Photos from the image-classification dataset "cashew_leaf_dataset" in the GitHub repository davydon22/CashewNet-An-Ensemble-Deep-Learning-Framework. Its 4 classes are: anthracnose, healthy, leaf miner, red rust.

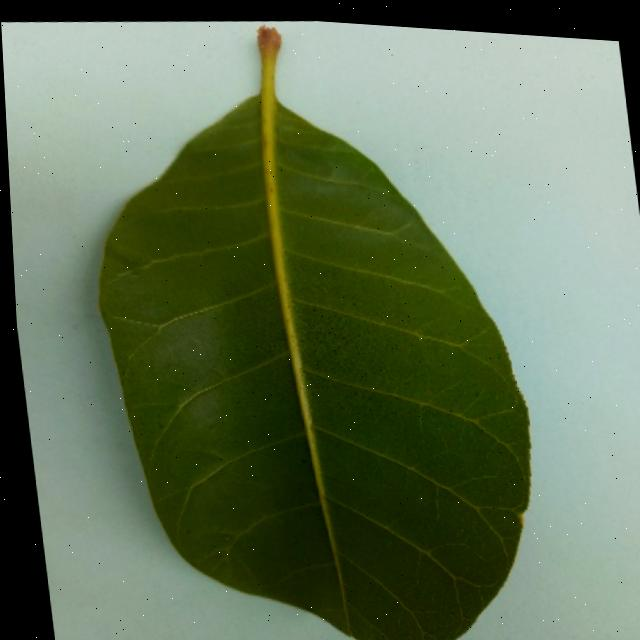
Label: healthy

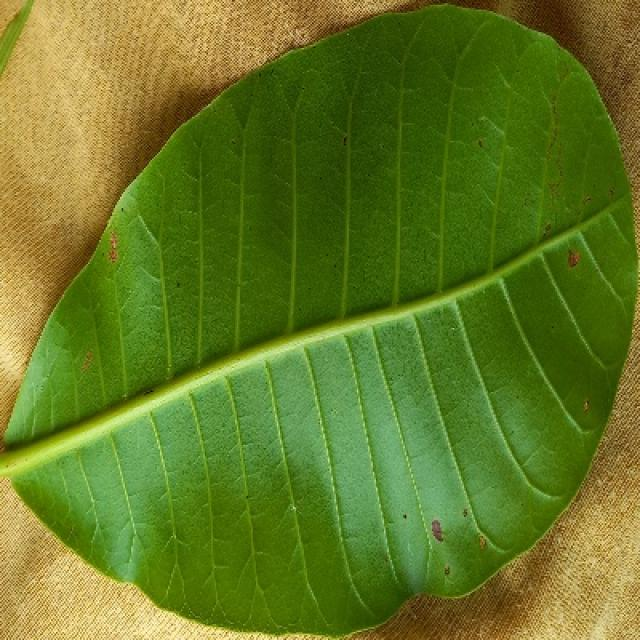
Label: anthracnose

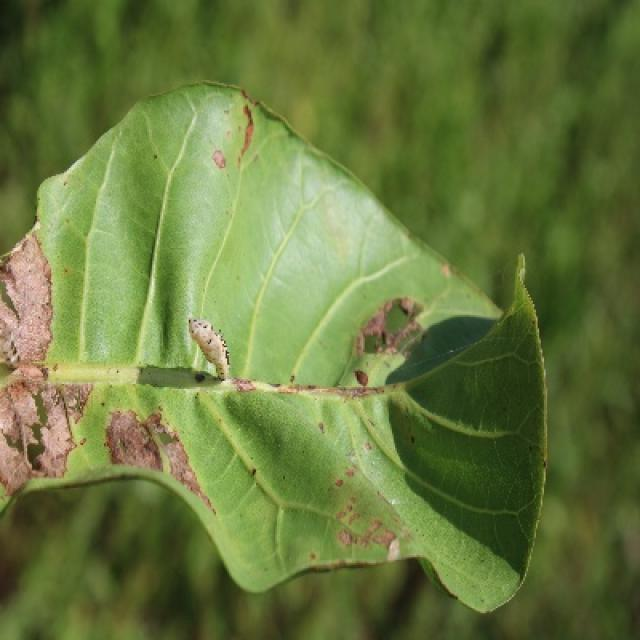
Label: leaf miner

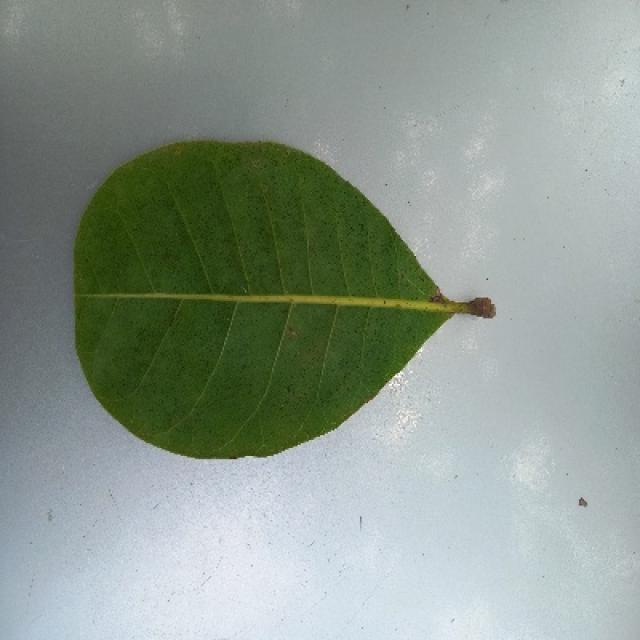
Label: healthy

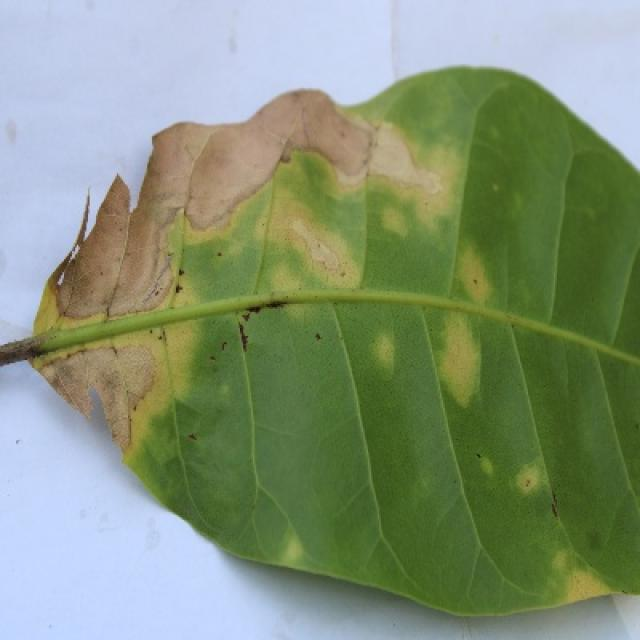
Label: anthracnose

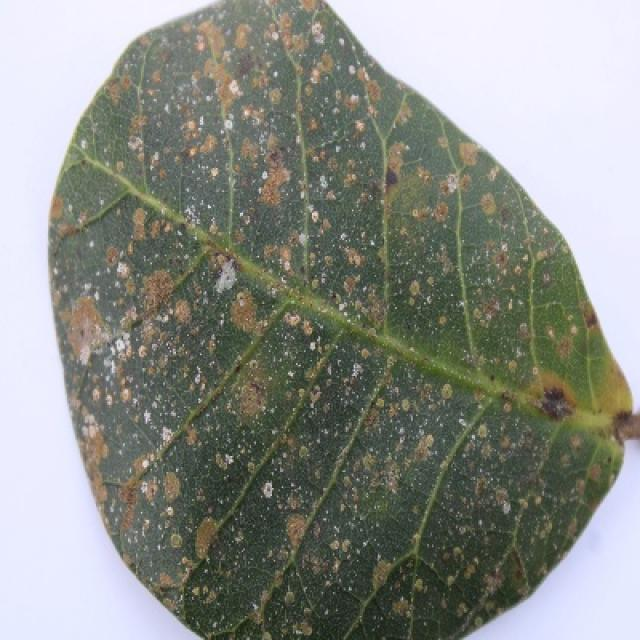
Label: red rust
